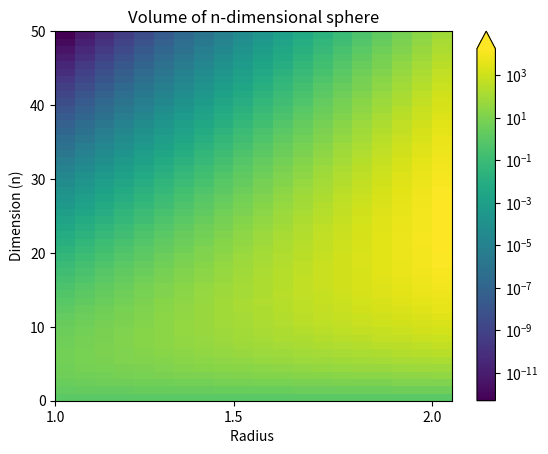

Recreate this plot in Python.
#!/usr/bin/env python3import mathimport matplotlib.pyplot as pltimport matplotlib.colors as colorsimport numpyimport pprintdef volume(n, r):    return math.pi**(n/2.0) / math.gamma(n/2.0 + 1) * r**n#plt.imshow(a, cmap="hot",interpolation="nearest")#plt.show()arr = []starting = Truemin, maxfor n in range(50):    arr.append([])    for i_r in range(20):        vol = volume(n, 1.0 + 0.05*i_r)        if starting:            min, max = vol, vol            starting = False        else:            if vol > max: max = vol            if vol < min: min = vol        #print(str(n) + ","+str(1.0 + 0.05*i_r))        arr[n].append(vol)#pprint(arr)#for s in arr:#    print(s)left = 1.0right = 2.0top = 0bottom = 50extent = [left, right, bottom, top]#fig, ax = plt.subplots()ax = plt.gca()#plt.imshow(arr, cmap="gnuplot", interpolation="nearest")#cmap = plt.get_cmap("gnuplot", arr)pcm = plt.pcolor(arr,norm=colors.LogNorm(vmin=min,vmax=max), shading='auto')print(min)print(max)ax.set_xticks([0, 9, 19], ["1.0", "1.5","2.0"])plt.colorbar(pcm, ax=ax, extend="max")plt.xlabel("Radius ")plt.ylabel("Dimension (n)")plt.title("Volume of n-dimensional sphere")#plt.logscale()plt.savefig("Pic.pdf")plt.show()print(volume(8, 5))